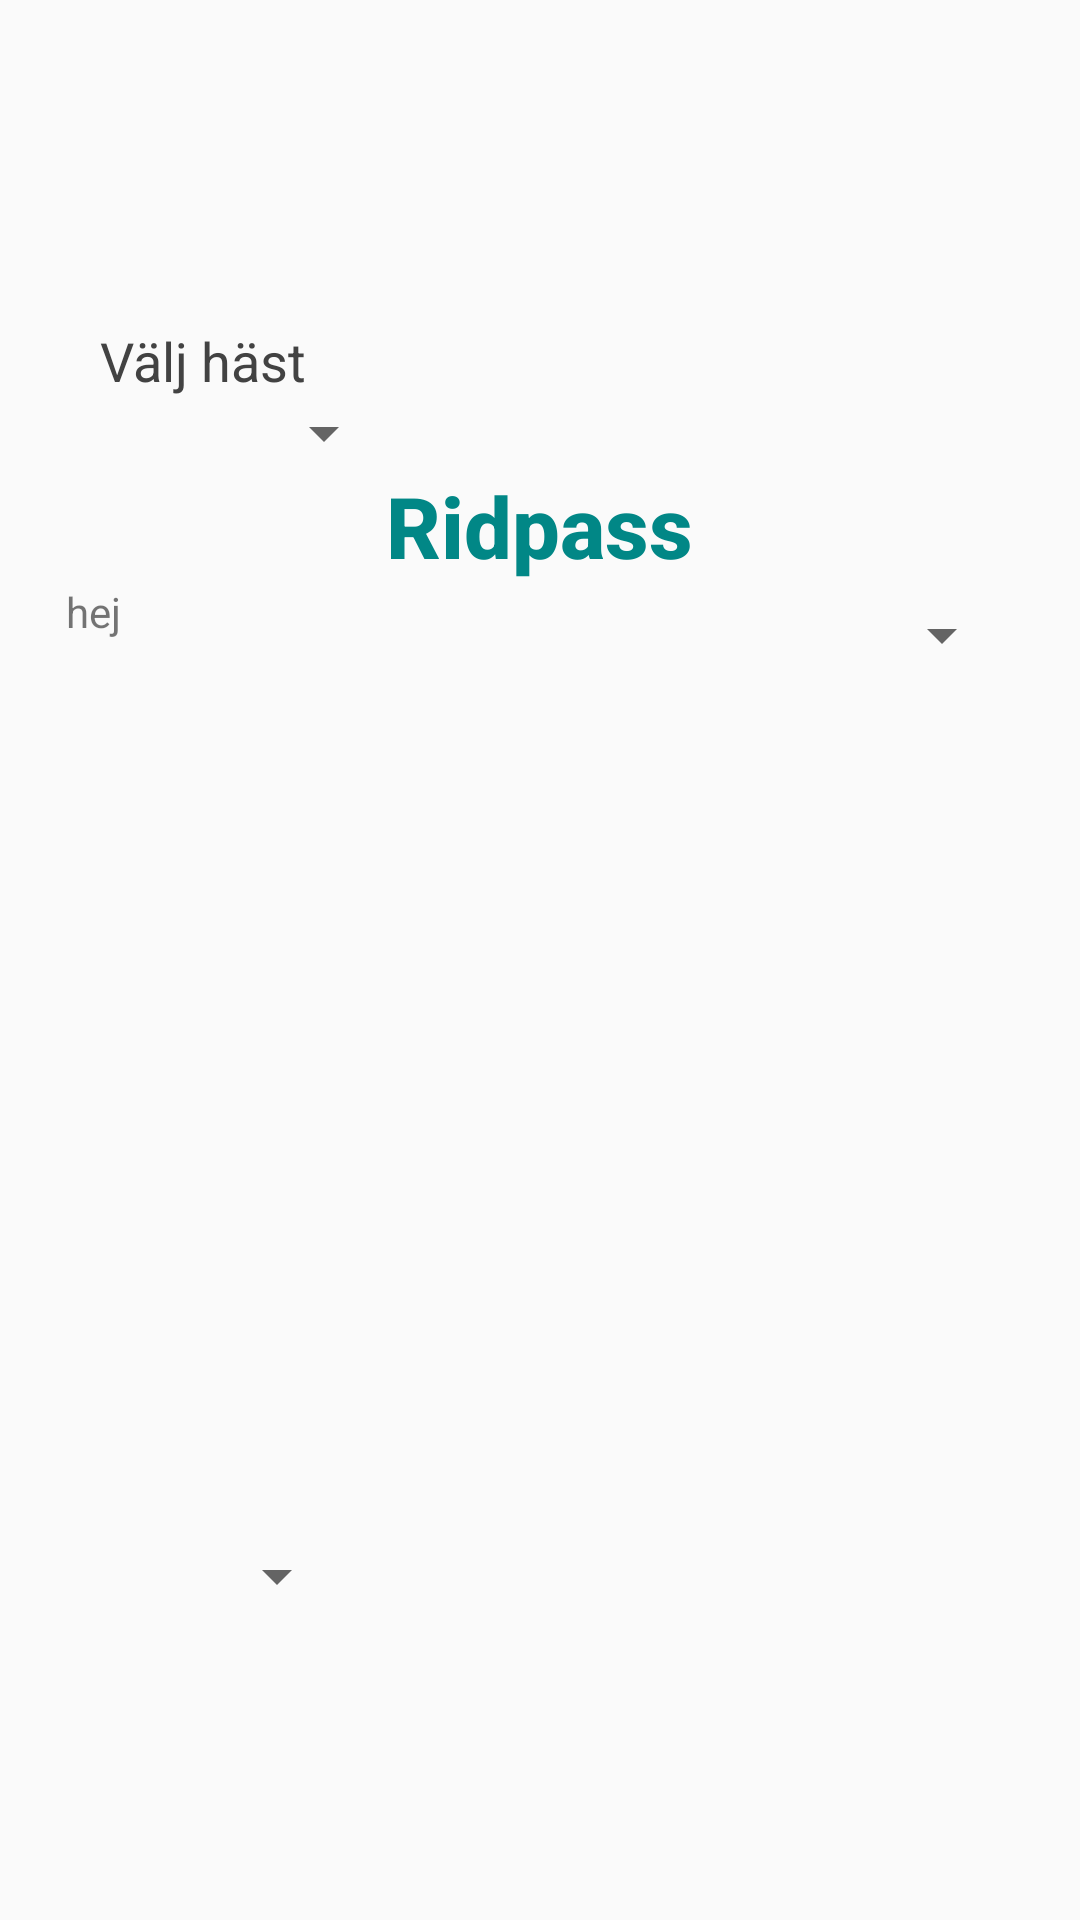

Write the Android layout XML for this screen, with the resource values it uses.
<!-- AndroidManifest.xml: application theme AppTheme -->
<!-- res/layout/activity_main.xml -->
<?xml version="1.0" encoding="utf-8"?>
<androidx.coordinatorlayout.widget.CoordinatorLayout xmlns:android="http://schemas.android.com/apk/res/android"
    xmlns:app="http://schemas.android.com/apk/res-auto"
    xmlns:tools="http://schemas.android.com/tools"


    android:layout_width="match_parent"
    android:layout_height="match_parent">

    <EditText
        android:id="@+id/editTextDate"
        android:layout_width="59dp"
        android:layout_height="10dp"
        android:layout_marginTop="24dp"
        android:ems="10"
        android:inputType="date"
        android:textColor="@color/design_default_color_background" />

    <ScrollView
        android:id="@+id/scrollView2"
        android:layout_width="match_parent"
        android:layout_height="685dp"
        android:layout_marginStart="3dp"
        android:layout_marginLeft="3dp"
        android:layout_marginTop="108dp"
        android:layout_marginEnd="3dp"
        android:layout_marginRight="3dp"
        android:background="@drawable/stroke_bg"
        android:fillViewport="true"
        app:layout_anchor="@+id/scrollView2"
        app:layout_anchorGravity="center">

        <LinearLayout
            android:layout_width="match_parent"
            android:layout_height="wrap_content"
            android:orientation="vertical">

            <TableLayout
                android:id="@+id/tableLayout"
                android:layout_width="129dp"
                android:layout_height="wrap_content"
                android:layout_gravity="top"
                android:layout_marginBottom="@dimen/default_gap"
                android:layout_marginTop="@dimen/default_gap">

                <TableRow
                    android:layout_width="match_parent"
                    android:layout_height="match_parent">

                    <TextView
                        android:id="@+id/textView4"
                        android:layout_width="129dp"
                        android:layout_height="match_parent"
                        android:gravity="center"
                        android:text="Välj häst"
                        android:textAllCaps="false"
                        android:textColor="@color/cardview_dark_background"
                        android:textSize="18sp" />

                </TableRow>

                <TableRow
                    android:layout_width="300dp"
                    android:layout_height="match_parent"
                    android:orientation="vertical">

                    <Spinner
                        android:id="@+id/spinnerHorse"
                        android:layout_width="129dp"
                        android:layout_height="match_parent"
                        android:autofillHints="Välj häst"
                        android:gravity="center" />
                </TableRow>

            </TableLayout>

            <TextView
                android:id="@+id/textView16"
                style="@style/Widget.MaterialComponents.MaterialCalendar.HeaderSelection"
                android:layout_width="187dp"
                android:layout_height="38dp"
                android:layout_gravity="center"
                android:gravity="center"
                android:text="Ridpass"
                android:textAppearance="@style/TextAppearance.AppCompat.Display4"
                android:textColor="@color/colorAccent"
                android:textSize="8sp"
                android:textStyle="normal|bold"
                app:fontFamily="sans-serif-medium" />

            <TableLayout
                android:layout_width="316dp"
                android:layout_height="wrap_content"
                android:layout_gravity="center"
                android:layout_marginTop="@dimen/default_gap"
                android:layout_marginBottom="@dimen/default_gap">

                <TableRow
                    android:layout_width="297dp"
                    android:layout_height="match_parent"
                    android:layout_gravity="center">

                    <TextView
                        android:id="@+id/txtWorkout"
                        android:layout_width="187dp"
                        android:layout_height="35dp"
                        android:text="hej" />

                    <Spinner
                        android:id="@+id/spinnerWorkout"
                        android:layout_width="129dp"
                        android:layout_height="35dp" />
                </TableRow>

            </TableLayout>

            <ExpandableListView
                android:id="@+id/listdist"
                android:layout_width="314dp"
                android:layout_height="279dp"
                android:layout_gravity="center"
                app:layout_constraintBottom_toBottomOf="parent"
                app:layout_constraintEnd_toEndOf="parent"
                app:layout_constraintStart_toStartOf="parent"
                app:layout_constraintTop_toBottomOf="@+id/tableLayout2"
                app:layout_constraintVertical_bias="0.0">

            </ExpandableListView>

            <TableLayout
                android:layout_width="319dp"
                android:layout_height="36dp"
                android:layout_gravity="center">

                <TableRow
                    android:layout_width="match_parent"
                    android:layout_height="match_parent">

                    <Spinner
                        android:id="@+id/spinnerYear"
                        android:layout_width="96dp"
                        android:layout_height="34dp" />

                    <androidx.recyclerview.widget.RecyclerView
                        android:id="@+id/dateslider"
                        android:layout_width="221dp"
                        android:layout_height="match_parent"
                        android:clipToPadding="false" />
                </TableRow>

            </TableLayout>

        </LinearLayout>
    </ScrollView>


</androidx.coordinatorlayout.widget.CoordinatorLayout>
<!-- resources referenced by this layout -->
<resources>
  <color name="colorAccent">#018786</color>
  <!-- drawable stroke_bg (drawable) -->
  <?xml version="1.0" encoding="utf-8"?>
  <selector xmlns:android="http://schemas.android.com/apk/res/android">
  
      <shape xmlns:android="http://schemas.android.com/apk/res/android"
          android:shape="rectangle">
          <stroke
              android:width="2dp"
              android:color="#000000"/>
      </shape>
  
  
  
  
  </selector>
  <style name="AppTheme" parent="Theme.AppCompat.Light">
          
          <item name="colorPrimary">@color/colorPrimary</item>
          <item name="colorPrimaryDark">@color/colorPrimaryDark</item>
          <item name="colorAccent">@color/colorAccent</item>
          <item name="android:windowTranslucentStatus">true</item>
      </style>
  <color name="colorPrimary">#018786</color>
  <color name="colorPrimaryDark">#018786</color>
</resources>
